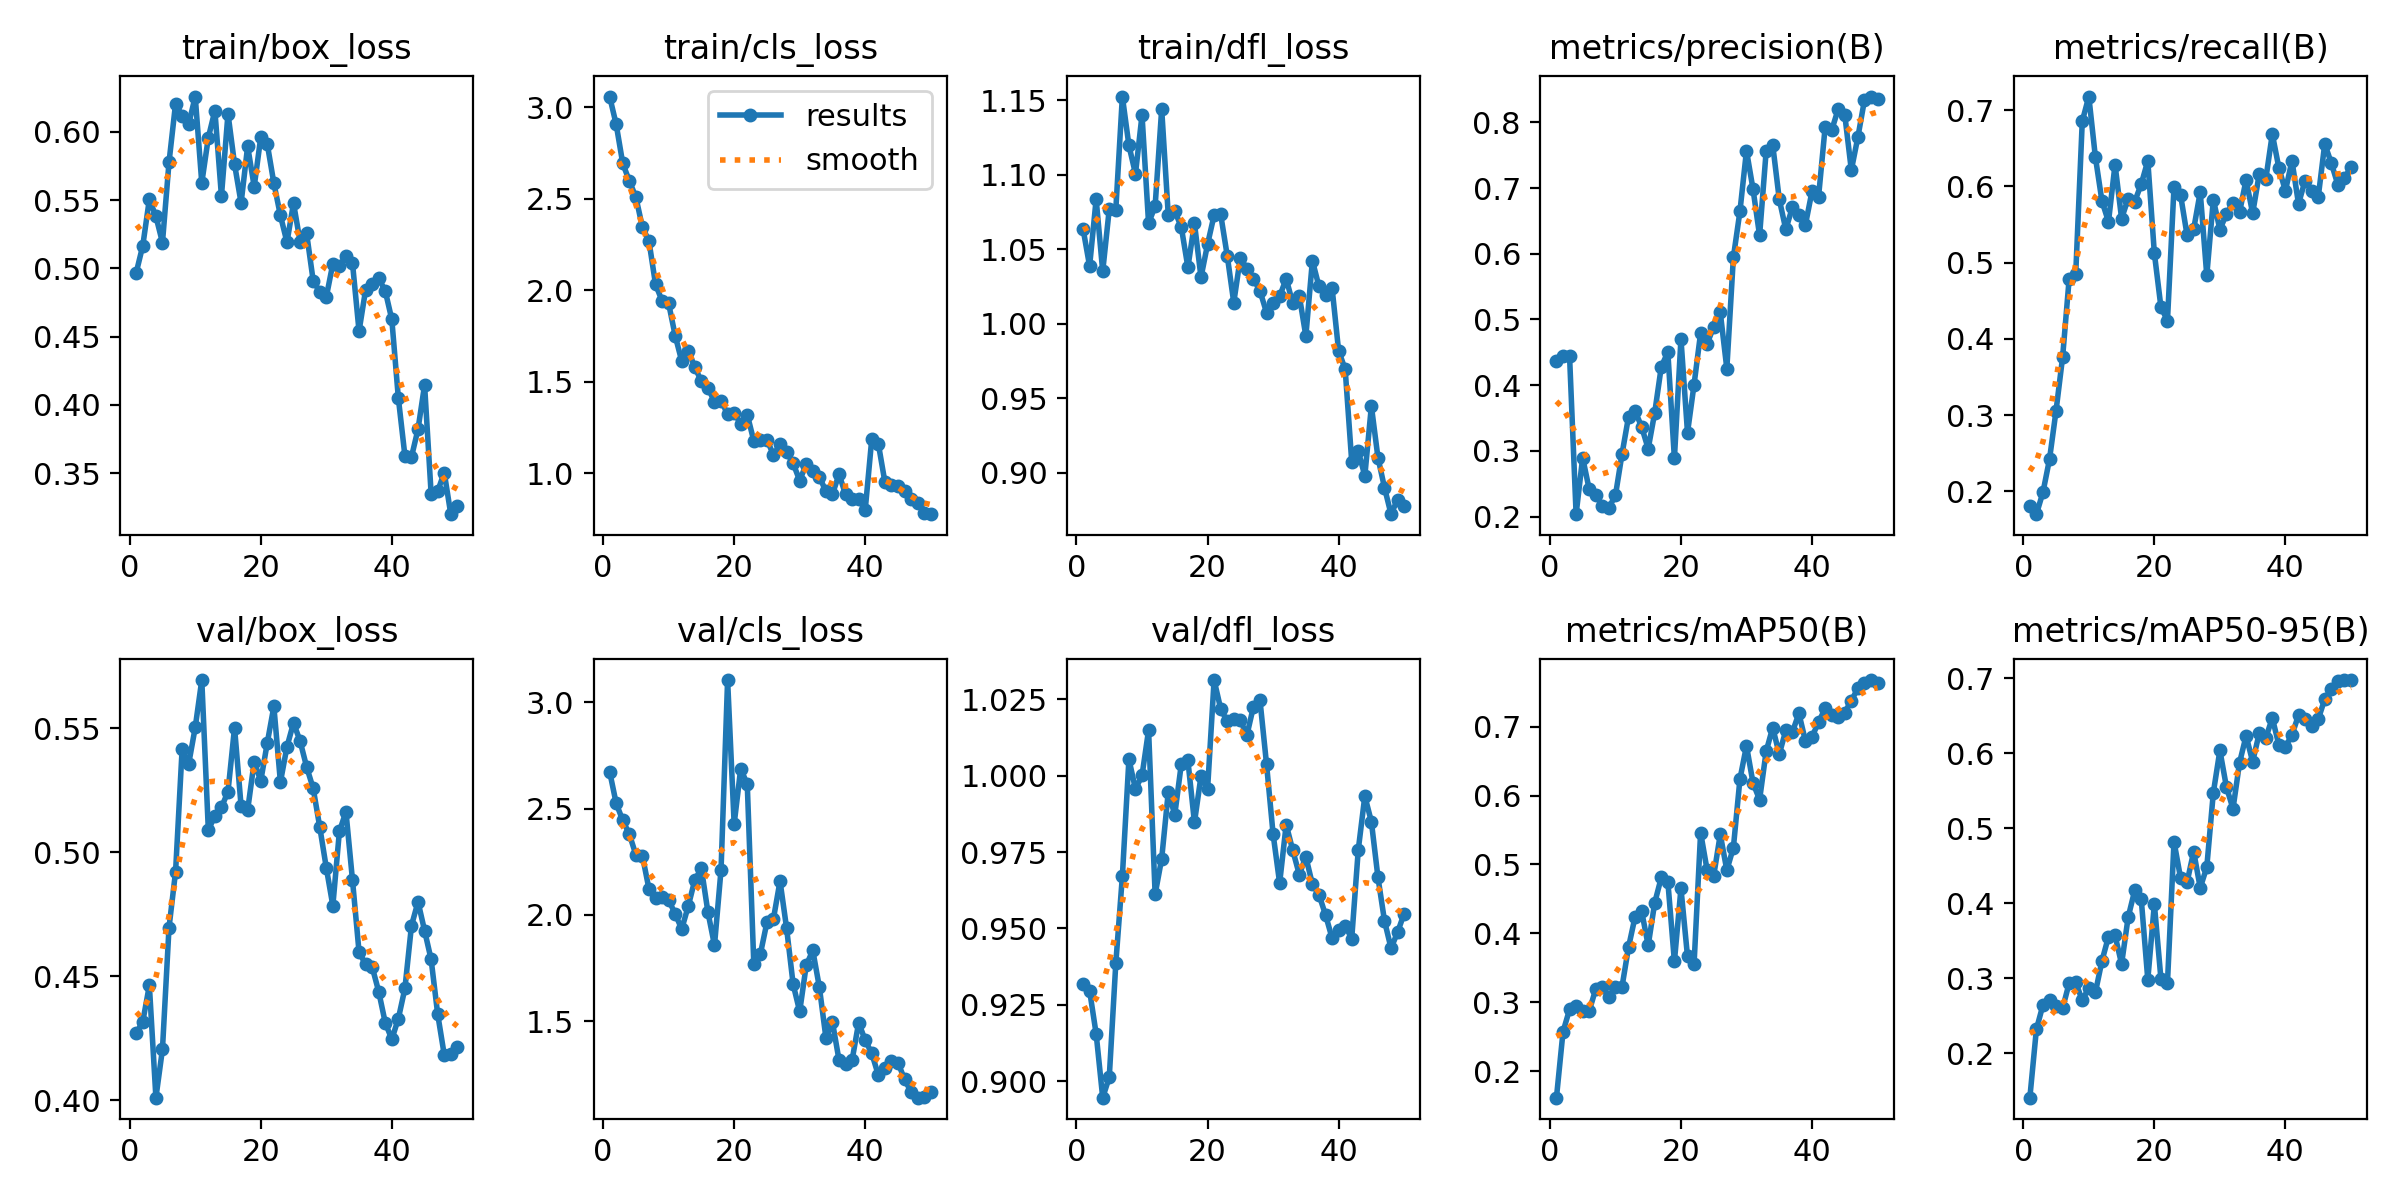

Source data for this figure (header and first rows):
epoch, time, train/box_loss, train/cls_loss, train/dfl_loss, metrics/precision(B), metrics/recall(B), metrics/mAP50(B), metrics/mAP50-95(B), val/box_loss, val/cls_loss, val/dfl_loss, lr/pg0, lr/pg1, lr/pg2
1, 11.05, 0.497, 3.058, 1.064, 0.4365, 0.181, 0.1613, 0.1405, 0.427, 2.674, 0.932, 8.574e-05, 8.574e-05, 8.574e-05
2, 14.91, 0.5167, 2.906, 1.039, 0.4439, 0.1702, 0.2568, 0.2318, 0.4317, 2.524, 0.9297, 0.0001821, 0.0001821, 0.0001821
3, 17.67, 0.5506, 2.692, 1.084, 0.4442, 0.1989, 0.2895, 0.2642, 0.4463, 2.445, 0.9155, 0.0002745, 0.0002745, 0.0002745
4, 20.36, 0.5382, 2.597, 1.035, 0.2036, 0.2422, 0.294, 0.2705, 0.401, 2.38, 0.8946, 0.0003629, 0.0003629, 0.0003629
5, 23.1, 0.519, 2.508, 1.077, 0.2895, 0.3059, 0.2877, 0.2632, 0.4206, 2.282, 0.9013, 0.0004474, 0.0004474, 0.0004474
6, 25.78, 0.5777, 2.344, 1.077, 0.2413, 0.3762, 0.2872, 0.2597, 0.4696, 2.277, 0.9386, 0.0005279, 0.0005279, 0.0005279
7, 28.45, 0.6207, 2.268, 1.153, 0.2328, 0.479, 0.3191, 0.2935, 0.4922, 2.122, 0.9671, 0.0006044, 0.0006044, 0.0006044
8, 31.06, 0.6119, 2.032, 1.12, 0.2162, 0.4852, 0.3221, 0.2945, 0.5416, 2.079, 1.005, 0.000677, 0.000677, 0.000677
9, 33.72, 0.6056, 1.941, 1.101, 0.2138, 0.6855, 0.3071, 0.2703, 0.5357, 2.084, 0.9956, 0.0007456, 0.0007456, 0.0007456
10, 36.63, 0.6259, 1.927, 1.14, 0.2321, 0.7179, 0.3217, 0.2873, 0.5504, 2.071, 1, 0.0008103, 0.0008103, 0.0008103
11, 39.23, 0.5626, 1.751, 1.067, 0.2948, 0.6386, 0.322, 0.2809, 0.5696, 2.004, 1.015, 0.000871, 0.000871, 0.000871
12, 41.91, 0.5958, 1.611, 1.079, 0.3519, 0.5809, 0.3798, 0.3229, 0.509, 1.933, 0.9612, 0.0009277, 0.0009277, 0.0009277
13, 44.59, 0.6156, 1.668, 1.144, 0.3608, 0.5537, 0.424, 0.3554, 0.5147, 2.042, 0.9728, 0.0009805, 0.0009805, 0.0009805
14, 47.38, 0.553, 1.579, 1.073, 0.3365, 0.6287, 0.4321, 0.3569, 0.5181, 2.165, 0.9946, 0.001029, 0.001029, 0.001029
15, 49.97, 0.6133, 1.501, 1.076, 0.3032, 0.5579, 0.3824, 0.319, 0.5245, 2.218, 0.9873, 0.001033, 0.001033, 0.001033
16, 52.61, 0.5763, 1.467, 1.065, 0.3583, 0.584, 0.4445, 0.3812, 0.5503, 2.012, 1.004, 0.001005, 0.001005, 0.001005
17, 55.46, 0.548, 1.388, 1.038, 0.4281, 0.5801, 0.4811, 0.417, 0.5187, 1.857, 1.005, 0.0009763, 0.0009763, 0.0009763
18, 58.06, 0.5895, 1.396, 1.067, 0.4502, 0.6031, 0.475, 0.4054, 0.5171, 2.213, 0.9847, 0.000948, 0.000948, 0.000948
19, 60.62, 0.5599, 1.321, 1.031, 0.2885, 0.6335, 0.3591, 0.2981, 0.5366, 3.104, 0.9998, 0.0009197, 0.0009197, 0.0009197
20, 63.16, 0.5961, 1.328, 1.053, 0.4703, 0.5124, 0.4651, 0.3989, 0.5288, 2.427, 0.9955, 0.0008914, 0.0008914, 0.0008914
21, 65.59, 0.591, 1.27, 1.073, 0.3276, 0.442, 0.3664, 0.2994, 0.5443, 2.688, 1.031, 0.0008631, 0.0008631, 0.0008631
22, 68.11, 0.5624, 1.319, 1.073, 0.4009, 0.4238, 0.3553, 0.2938, 0.5589, 2.614, 1.022, 0.0008348, 0.0008348, 0.0008348
23, 70.99, 0.5388, 1.175, 1.046, 0.4793, 0.5994, 0.5463, 0.4822, 0.5284, 1.769, 1.018, 0.0008065, 0.0008065, 0.0008065
24, 73.54, 0.5192, 1.182, 1.014, 0.463, 0.5888, 0.4915, 0.4337, 0.5426, 1.816, 1.019, 0.0007782, 0.0007782, 0.0007782
25, 76.11, 0.5478, 1.183, 1.044, 0.489, 0.5357, 0.4839, 0.4285, 0.5523, 1.965, 1.018, 0.0007499, 0.0007499, 0.0007499
26, 78.68, 0.5197, 1.098, 1.037, 0.5107, 0.544, 0.5436, 0.4689, 0.545, 1.982, 1.013, 0.0007216, 0.0007216, 0.0007216
27, 81.23, 0.5256, 1.157, 1.03, 0.4252, 0.5926, 0.4917, 0.4206, 0.5345, 2.159, 1.023, 0.0006934, 0.0006934, 0.0006934
28, 83.8, 0.491, 1.114, 1.022, 0.5945, 0.4832, 0.5244, 0.4481, 0.5258, 1.938, 1.025, 0.0006651, 0.0006651, 0.0006651
29, 86.37, 0.4829, 1.053, 1.007, 0.6644, 0.5828, 0.6238, 0.5475, 0.5103, 1.674, 1.004, 0.0006368, 0.0006368, 0.0006368
30, 88.89, 0.479, 0.9585, 1.014, 0.7569, 0.5434, 0.6723, 0.604, 0.4938, 1.546, 0.9809, 0.0006085, 0.0006085, 0.0006085
31, 91.49, 0.5034, 1.049, 1.018, 0.6981, 0.5638, 0.6182, 0.5551, 0.4785, 1.763, 0.9648, 0.0005802, 0.0005802, 0.0005802
32, 94.07, 0.5016, 1.012, 1.03, 0.6278, 0.5788, 0.594, 0.5261, 0.5084, 1.833, 0.984, 0.0005519, 0.0005519, 0.0005519
33, 96.92, 0.5094, 0.9792, 1.014, 0.7559, 0.5661, 0.6641, 0.5876, 0.5164, 1.661, 0.9756, 0.0005236, 0.0005236, 0.0005236
34, 99.53, 0.5038, 0.9004, 1.019, 0.7659, 0.6087, 0.6987, 0.6234, 0.4888, 1.423, 0.9677, 0.0004953, 0.0004953, 0.0004953
35, 102.1, 0.4541, 0.8835, 0.9918, 0.683, 0.5647, 0.6602, 0.589, 0.4597, 1.496, 0.9735, 0.000467, 0.000467, 0.000467
36, 105.3, 0.4843, 0.9932, 1.042, 0.637, 0.616, 0.6946, 0.6268, 0.4548, 1.318, 0.9644, 0.0004387, 0.0004387, 0.0004387
37, 107.9, 0.4887, 0.8837, 1.025, 0.6704, 0.6093, 0.6922, 0.6204, 0.4538, 1.301, 0.961, 0.0004104, 0.0004104, 0.0004104
38, 110.5, 0.4928, 0.8592, 1.019, 0.6596, 0.6688, 0.7193, 0.6473, 0.4438, 1.317, 0.9545, 0.0003821, 0.0003821, 0.0003821
39, 113.1, 0.4835, 0.8563, 1.024, 0.6443, 0.6243, 0.6791, 0.6113, 0.4312, 1.493, 0.9469, 0.0003538, 0.0003538, 0.0003538
40, 116, 0.4626, 0.7984, 0.9817, 0.6951, 0.5942, 0.6856, 0.6089, 0.4246, 1.41, 0.9496, 0.0003255, 0.0003255, 0.0003255
41, 134.9, 0.4049, 1.187, 0.9695, 0.6868, 0.6337, 0.7064, 0.6246, 0.4329, 1.349, 0.9509, 0.0002972, 0.0002972, 0.0002972
42, 137.4, 0.3627, 1.16, 0.9075, 0.7924, 0.5771, 0.7268, 0.6511, 0.4451, 1.247, 0.9467, 0.0002689, 0.0002689, 0.0002689
43, 140, 0.3619, 0.9513, 0.9144, 0.7879, 0.6078, 0.7172, 0.6458, 0.4704, 1.282, 0.9757, 0.0002406, 0.0002406, 0.0002406
44, 142.5, 0.3823, 0.9317, 0.8979, 0.8203, 0.5941, 0.7146, 0.6371, 0.48, 1.313, 0.9933, 0.0002123, 0.0002123, 0.0002123
45, 145.1, 0.4146, 0.9276, 0.9447, 0.8114, 0.5855, 0.7206, 0.6454, 0.4684, 1.305, 0.9849, 0.0001841, 0.0001841, 0.0001841
46, 147.6, 0.3349, 0.899, 0.9102, 0.7272, 0.6557, 0.7381, 0.6724, 0.4568, 1.226, 0.9668, 0.0001558, 0.0001558, 0.0001558
47, 150.4, 0.3368, 0.8592, 0.89, 0.7775, 0.6308, 0.7555, 0.6856, 0.4347, 1.168, 0.9525, 0.0001275, 0.0001275, 0.0001275
48, 153, 0.3505, 0.8359, 0.8722, 0.8336, 0.6023, 0.7634, 0.6965, 0.4183, 1.14, 0.9435, 9.91726e-05, 9.91726e-05, 9.91726e-05
49, 155.5, 0.32, 0.7825, 0.882, 0.8392, 0.6108, 0.7678, 0.6979, 0.4185, 1.141, 0.9488, 7.08784e-05, 7.08784e-05, 7.08784e-05
50, 158, 0.3258, 0.775, 0.8778, 0.835, 0.6253, 0.7631, 0.6976, 0.4216, 1.168, 0.9549, 4.25842e-05, 4.25842e-05, 4.25842e-05
